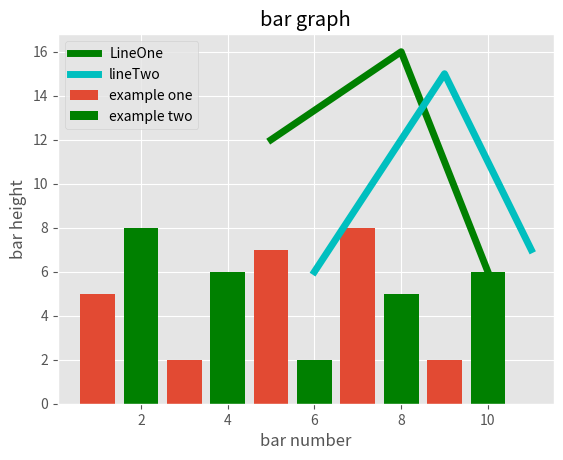

Generate this figure with matplotlib:
# -*- coding: utf-8 -*-
"""
Created on Fri Jun  8 10:31:37 2018

[redacted]
BAR GRAPH AND LINE GRAPH
"""

from matplotlib import pyplot as plt
from matplotlib import style
style.use("ggplot")
# for linear representation
x = [5,8,10]
y = [12,16,6]
x2=[6,9,11]
y2=[6,15,7]
plt.plot(x,y,'g',label='LineOne',linewidth=5)
plt.plot(x2,y2,'c',label="lineTwo",linewidth=5)
plt.title("info")
plt.ylabel("y-axis")
plt.xlabel("x-axis")
#for bargraph
plt.bar([1,3,5,7,9],[5,2,7,8,2], label="example one")
plt.bar([2,4,6,8,10],[8,6,2,5,6], label="example two",color='g')
plt.legend()#color of each data set to differenciate the 2 data
plt.xlabel("bar number")
plt.ylabel("bar height")
plt.title("bar graph")
plt.show()
